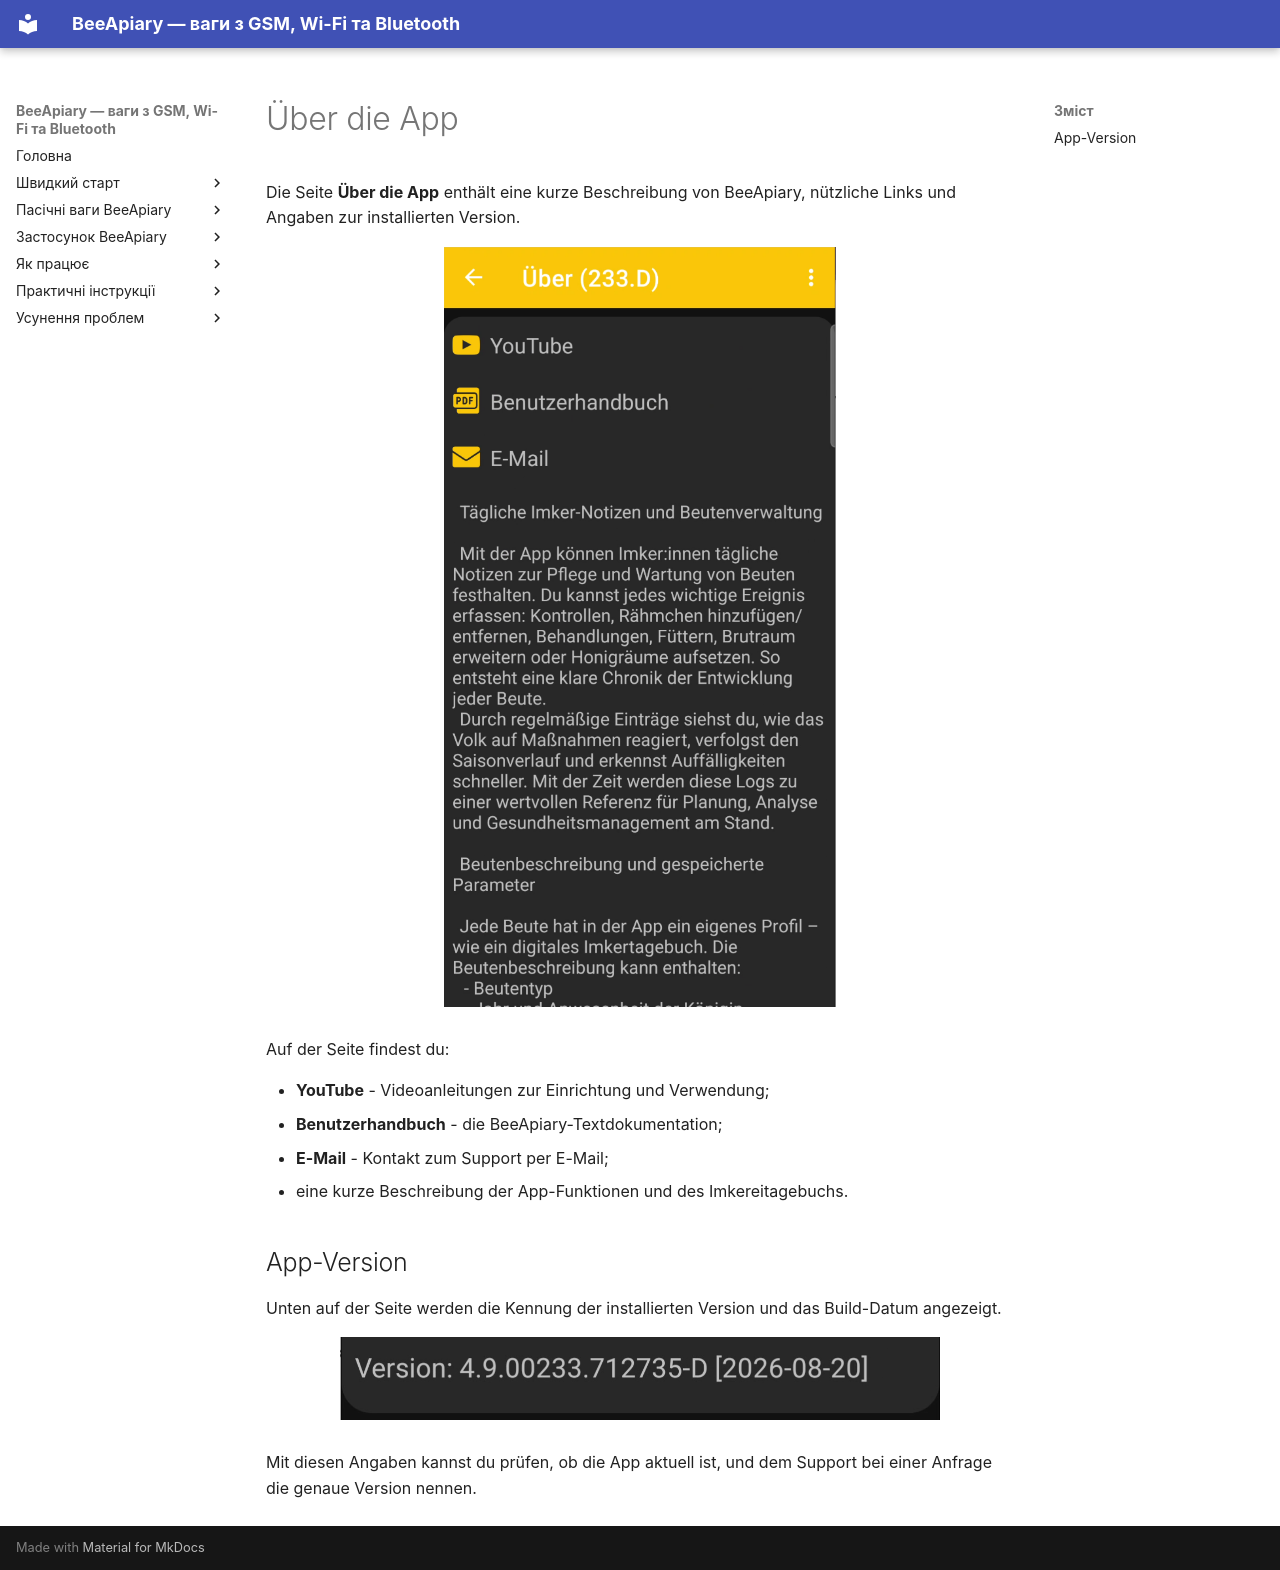

repository: Ivan-Bdgilko/BeeApiary_Docs · page: de/app/about/index.html · generator: mkdocs

# Über die App

Die Seite **Über die App** enthält eine kurze Beschreibung von BeeApiary, nützliche Links und Angaben zur installierten Version.

![Die Seite „Über die App“ in BeeApiary](../../assets/de/app/about/about-app-screen.png){ .doc-screenshot }

Auf der Seite findest du:

- **YouTube** - Videoanleitungen zur Einrichtung und Verwendung;
- **Benutzerhandbuch** - die BeeApiary-Textdokumentation;
- **E-Mail** - Kontakt zum Support per E-Mail;
- eine kurze Beschreibung der App-Funktionen und des Imkereitagebuchs.

## App-Version

Unten auf der Seite werden die Kennung der installierten Version und das Build-Datum angezeigt.

![Kennung der App-Version und Build-Datum](../../assets/common/app/about/app-version-build.png){ .doc-screenshot }

Mit diesen Angaben kannst du prüfen, ob die App aktuell ist, und dem Support bei einer Anfrage die genaue Version nennen.
